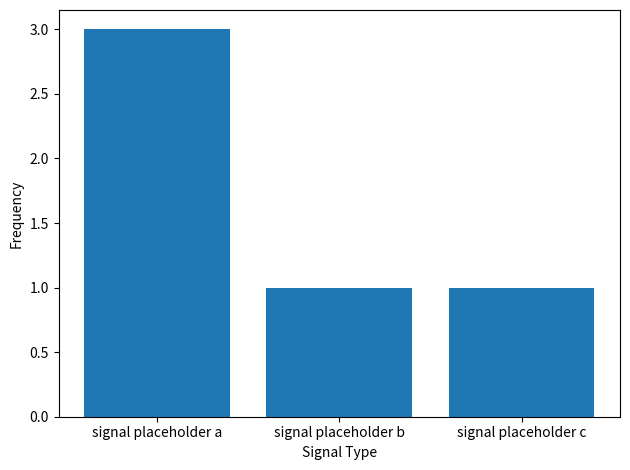

The matplotlib source for this figure:
import json
# import sqlite3
import matplotlib.pyplot as plt
from datetime import datetime


class Logger:
    def __init__(self, output):
        self.output = output

    def write(self, agent_id, user_id, user_input, detected_signal, response_type, coherence_score_impact=None, escalation_flag=False, session_id=None):
        current_time = datetime.now().strftime('%Y-%m-%d %H:%M:%S')

        data = {"timestamp": current_time,
                "agent_id": agent_id, 
                "user_id": user_id,
                "user_input": user_input, 
                "detected_signal": detected_signal,
                "response_type": response_type,
                "coherence_score_impact": coherence_score_impact,
                "escalation_flag": escalation_flag,
                "session_id": session_id}
        
        # Write each json object to its own line (appending to file)
        with open(self.output, 'a') as f:
            f.write(json.dumps(data) + '\n')


    def retrieve(self, agent_id, user_id):
        # Open jsonl file and sort by timestamp
        data = []
        with open(self.output, 'r') as f:
            data = [json.loads(x) for x in f]
        data = reversed(sorted(data, key=lambda x: datetime.strptime(x["timestamp"], "%Y-%m-%d %H:%M:%S")))

        # Get 10 most recent entries for given user-agent pair
        head = []
        for entry in data:
            if entry["user_id"] == user_id and entry["agent_id"] == agent_id:
                head.append(entry)
                if len(head) >= 10:
                    break
        
        # Pick 5 with escalation_flag=true or most recent
        for i in range(len(head) - 1, -1, -1):
            entry = head[i]
            if len(head) <= 5:
                break
            if entry["escalation_flag"] == False:
                head.pop(i)

        return head[:5]
    

    def visualize(self, agent_id, user_id):
        # Open jsonl file and load all entries
        data = []
        with open(self.output, 'r') as f:
            data = [json.loads(x) for x in f]

        # Get all frequencies for given user-agent pair
        freq = {}
        for entry in data:
            if entry["user_id"] == user_id and entry["agent_id"] == agent_id:
                s_type = entry["detected_signal"]
                freq[s_type] = freq.get(s_type, 0) + 1

        # Basic bar graph for now
        plt.bar(freq.keys(), freq.values())
        plt.xlabel("Signal Type")
        plt.ylabel("Frequency")
        plt.tight_layout()
        plt.show()
    

if __name__ == "__main__":
    test = Logger("test.jsonl")

    # Some mock entries for now
    test.write("M", "nic", "hello", "signal placeholder a", "response placeholder")
    test.write("M", "nic", "what's up", "signal placeholder b", "response placeholder", escalation_flag=True)
    test.write("M", "jup", "hello", "signal placeholder", "response placeholder")
    test.write("M", "nic", "hello", "signal placeholder a", "response placeholder")
    test.write("M", "ev", "hello", "signal placeholder", "response placeholder")
    test.write("Axis", "nic", "greetings", "signal placeholder", "response placeholder", escalation_flag=True)
    test.write("M", "nic", "greetings", "signal placeholder a", "response placeholder", escalation_flag=True)
    test.write("Selah", "nic", "greetings", "signal placeholder c", "response placeholder", escalation_flag=True)
    test.write("Selah", "ev", "what's up", "greeting", "uhh")
    test.write("M", "ev", "what's up", "greeting", "uhh")
    test.write("M", "nic", "what's up", "signal placeholder c", "uhh")

    # Testing retrieval
    for x in test.retrieve("M", "nic"):
        print(x)

    # Basic visualization
    test.visualize("M", "nic")
